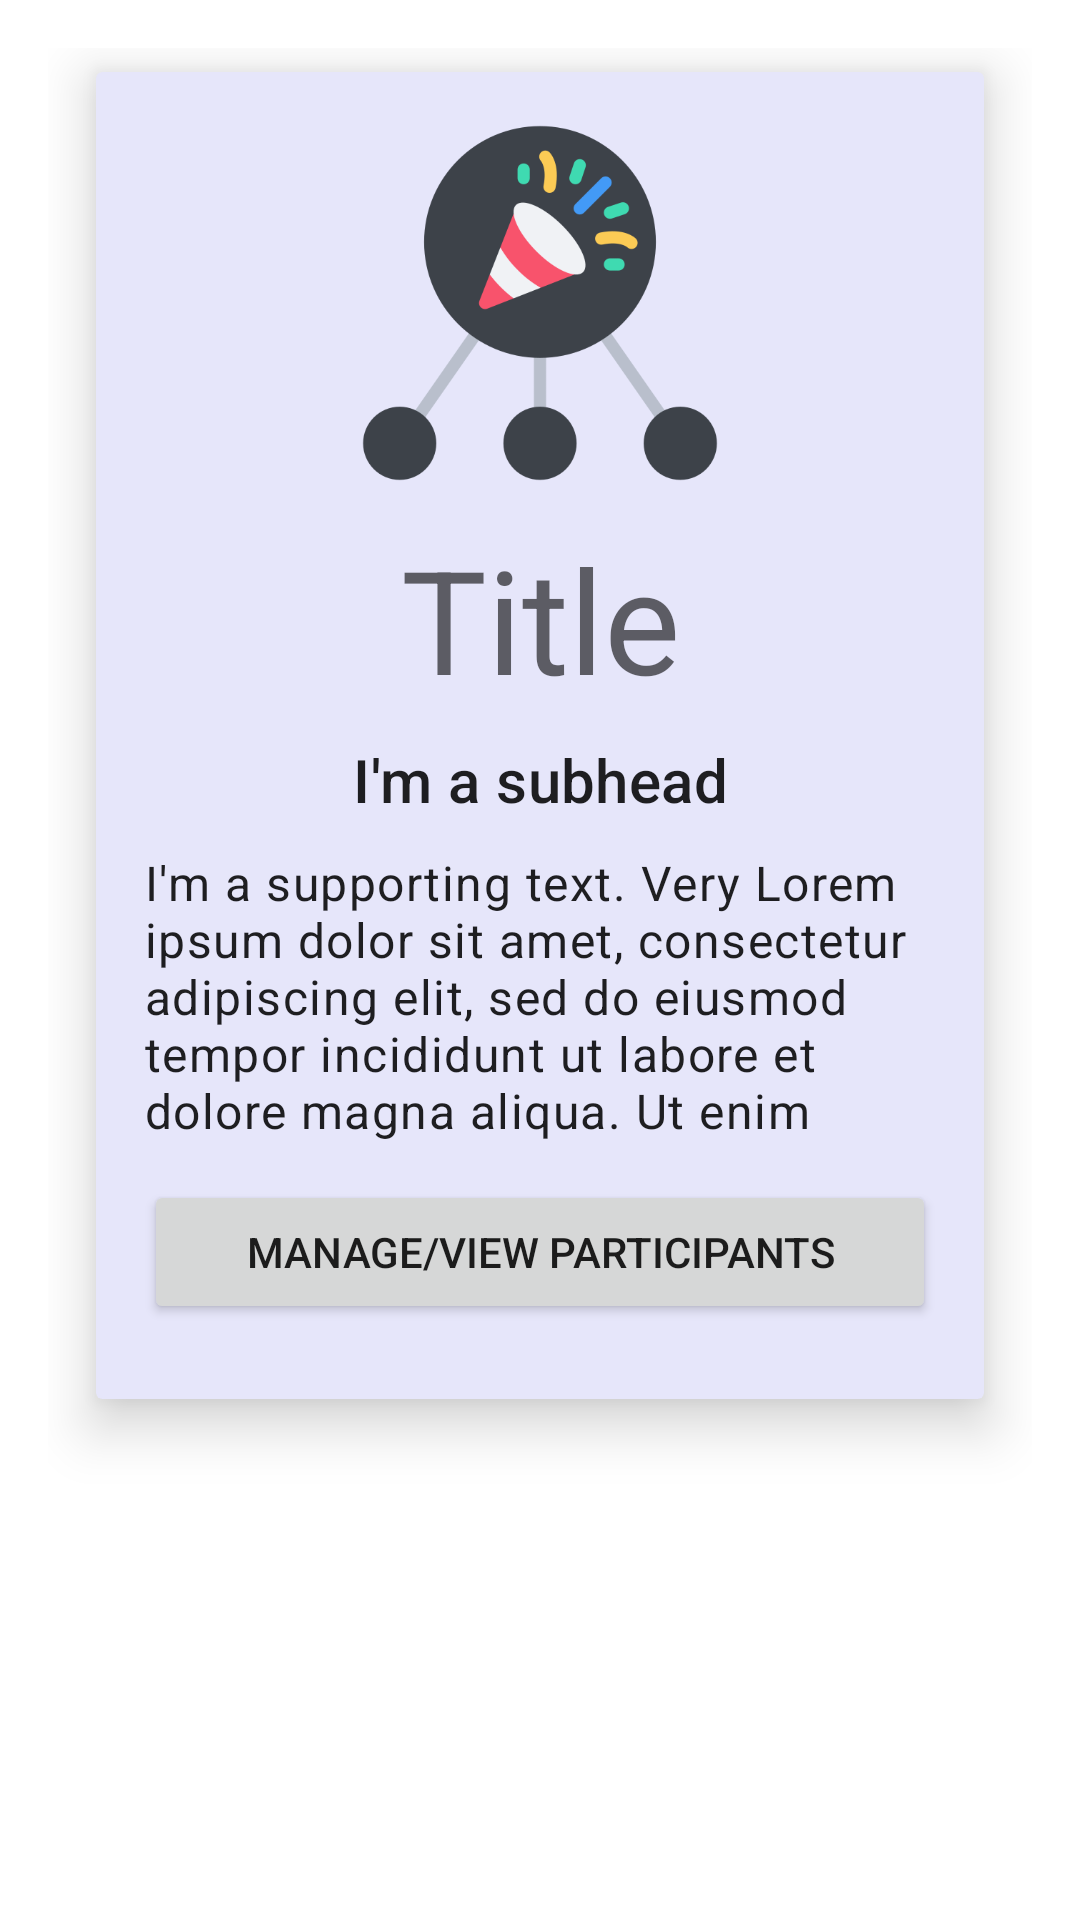

Layout XML and referenced resources for this Android screen:
<!-- AndroidManifest.xml: application theme Theme.OptionsMenuPractice -->
<!-- res/layout/manage_events_row.xml -->
<?xml version="1.0" encoding="utf-8"?>
<androidx.constraintlayout.widget.ConstraintLayout
    xmlns:android="http://schemas.android.com/apk/res/android"
    xmlns:app="http://schemas.android.com/apk/res-auto"
    xmlns:tools="http://schemas.android.com/tools"
    android:padding="16dp"
    android:layout_width="match_parent"
    android:layout_height="wrap_content">

    <androidx.cardview.widget.CardView
        android:layout_width="match_parent"
        android:layout_height="wrap_content"
        android:layout_marginStart="16dp"
        android:layout_marginTop="8dp"
        android:layout_marginEnd="16dp"
        android:backgroundTint="@color/lavender"
        app:cardElevation="11dp"
        app:layout_constraintEnd_toEndOf="parent"
        app:layout_constraintStart_toStartOf="parent"
        app:layout_constraintTop_toTopOf="parent">

        <LinearLayout
            android:layout_width="match_parent"
            android:layout_height="wrap_content"
            android:orientation="vertical"
            android:padding="16dp">

            <ImageView
                android:id="@+id/imgView"
                android:layout_width="match_parent"
                android:layout_height="122dp"
                android:layout_marginBottom="5dp"
                android:src="@drawable/img" />

            <TextView
                android:id="@+id/eventname"
                style="@style/TextAppearance.MaterialComponents.Headline3"
                android:layout_width="match_parent"
                android:layout_height="wrap_content"
                android:layout_marginTop="7dp"
                android:layout_marginBottom="5dp"
                android:text="Title"
                android:textAlignment="center" />

            <TextView
                android:id="@+id/eventtype"
                style="@style/TextAppearance.MaterialComponents.Subtitle2"
                android:layout_width="match_parent"
                android:layout_height="wrap_content"
                android:layout_marginTop="3dp"
                android:layout_marginBottom="5dp"
                android:text="I'm a subhead"
                android:textSize="20dp"
                android:textAlignment="center" />

            <TextView
                android:id="@+id/event_info"
                style="@style/TextAppearance.MaterialComponents.Body1"
                android:layout_width="match_parent"
                android:layout_height="100dp"
                android:layout_marginTop="5dp"
                android:layout_marginBottom="2dp"
                android:text="I'm a supporting text. Very Lorem ipsum dolor sit amet, consectetur adipiscing elit, sed do eiusmod tempor incididunt ut labore et dolore magna aliqua. Ut enim ad minim veniam, quis nostrud exercitation ullamco laboris nisi ut aliquip ex ea commodo consequat. Duis aute irure dolor in reprehenderit in voluptate velit esse cillum dolore eu fugiat nulla pariatur. Excepteur sint occaecat cupidatat non proident, sunt in culpa qui officia deserunt mollit anim id est laborum." />

            <Button
                android:id="@+id/button3"
                android:layout_width="match_parent"
                android:layout_height="wrap_content"
                android:layout_marginTop="8dp"
                android:layout_marginBottom="9dp"
                android:text="Manage/View Participants" />

        </LinearLayout>
    </androidx.cardview.widget.CardView>

</androidx.constraintlayout.widget.ConstraintLayout>
<!-- resources referenced by this layout -->
<resources>
  <color name="lavender">#E6E6FA</color>
  <!-- drawable img: png bitmap (drawable, 24839 bytes) -->
  <style name="Theme.OptionsMenuPractice" parent="Base.Theme.OptionsMenuPractice" />
  <style name="Base.Theme.OptionsMenuPractice" parent="Theme.MaterialComponents.DayNight.NoActionBar">
          
          
  
          
          <item name="toolbarStyle">@style/MyToolbar</item>
      </style>
  <style name="MyToolbar" parent="@style/Widget.Material3.Toolbar">
          
          <item name="android:background">#FFFFFF</item> 
          <item name="android:titleTextColor">#000000</item> 
          
      </style>
</resources>
